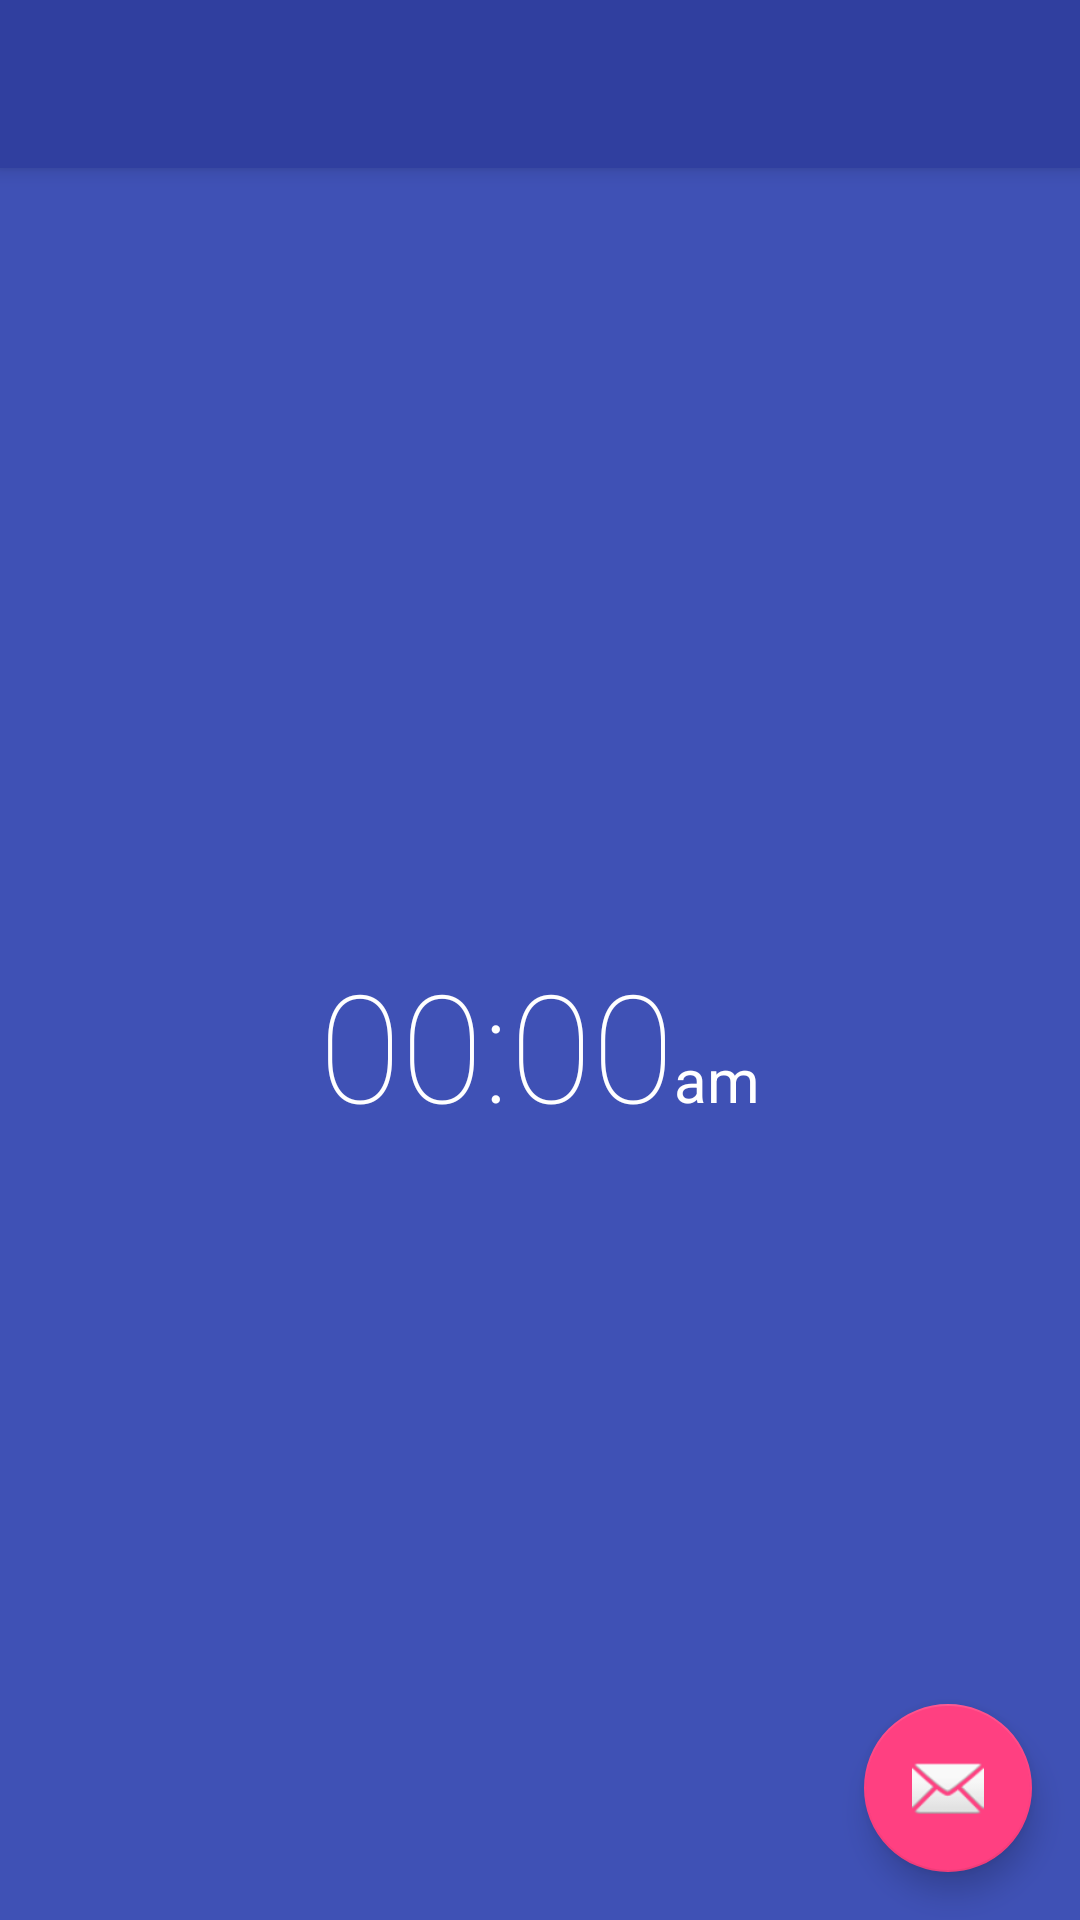

Write the Android layout XML for this screen, with the resource values it uses.
<!-- AndroidManifest.xml: application theme AppTheme -->
<!-- res/layout/activity_alramsetting.xml -->
<?xml version="1.0" encoding="utf-8"?>
<android.support.design.widget.CoordinatorLayout xmlns:android="http://schemas.android.com/apk/res/android"
    xmlns:app="http://schemas.android.com/apk/res-auto"
    xmlns:tools="http://schemas.android.com/tools"
    android:layout_width="match_parent"
    android:layout_height="match_parent"
    android:fitsSystemWindows="true"
    tools:context="com.notification.quoteit.Alramsetting">

    <android.support.design.widget.AppBarLayout
        android:layout_width="match_parent"
        android:layout_height="wrap_content"
        android:theme="@style/AppTheme.AppBarOverlay">

        <android.support.v7.widget.Toolbar
            android:id="@+id/toolbar"
            android:layout_width="match_parent"
            android:layout_height="?attr/actionBarSize"
            android:background="?attr/colorPrimaryDark"
            app:popupTheme="@style/AppTheme.PopupOverlay" />

    </android.support.design.widget.AppBarLayout>

    <include
        android:id="@+id/alramid"
        layout="@layout/content_alramsetting" />


    <android.support.design.widget.FloatingActionButton
        android:id="@+id/fab"
        android:layout_width="wrap_content"
        android:layout_height="wrap_content"
        android:layout_gravity="bottom|end"
        android:layout_margin="@dimen/fab_margin"
        android:src="@android:drawable/ic_dialog_email" />

</android.support.design.widget.CoordinatorLayout>
<!-- res/layout/content_alramsetting.xml (included above) -->
<?xml version="1.0" encoding="utf-8"?>
<RelativeLayout xmlns:android="http://schemas.android.com/apk/res/android"
    xmlns:app="http://schemas.android.com/apk/res-auto"
    xmlns:tools="http://schemas.android.com/tools"
    android:layout_width="match_parent"
    android:layout_height="match_parent"
    android:background="@color/colorPrimary"
    android:paddingBottom="@dimen/activity_vertical_margin"
    android:paddingLeft="@dimen/activity_horizontal_margin"
    android:paddingRight="@dimen/activity_horizontal_margin"
    android:paddingTop="@dimen/activity_vertical_margin"
    app:layout_behavior="@string/appbar_scrolling_view_behavior"
    tools:context="com.notification.quoteit.Alramsetting"
    tools:showIn="@layout/activity_alramsetting">


    <LinearLayout
        android:layout_width="wrap_content"
        android:layout_height="wrap_content"
        android:layout_centerInParent="true"
        android:orientation="horizontal">

        <TextView
            android:id="@+id/time"
            android:layout_width="wrap_content"
            android:layout_height="wrap_content"
            android:text="00:00"
            android:fontFamily="sans-serif-thin"
            android:textColor="#FFFFFF"
            android:textSize="50sp" />

        <TextView
            android:id="@+id/ampm"
            android:layout_width="wrap_content"
            android:layout_height="wrap_content"
            android:gravity="bottom"
            android:text="am"
            android:textColor="#FFFFFF"
            android:textSize="20sp" />

    </LinearLayout>



</RelativeLayout>
<!-- resources referenced by this layout -->
<resources>
  <color name="colorPrimary">#3F51B5</color>
  <dimen name="activity_horizontal_margin">16dp</dimen>
  <dimen name="activity_vertical_margin">16dp</dimen>
  <dimen name="fab_margin">16dp</dimen>
  <style name="AppTheme.AppBarOverlay" parent="ThemeOverlay.AppCompat.Dark.ActionBar" />
  <style name="AppTheme.PopupOverlay" parent="ThemeOverlay.AppCompat.Light" />
  <style name="AppTheme" parent="Theme.AppCompat.Light.DarkActionBar">
          
          <item name="colorPrimary">@color/colorPrimary</item>
          <item name="colorPrimaryDark">@color/colorPrimaryDark</item>
          <item name="colorAccent">@color/colorAccent</item>
      </style>
  <color name="colorPrimaryDark">#303F9F</color>
  <color name="colorAccent">#FF4081</color>
</resources>
